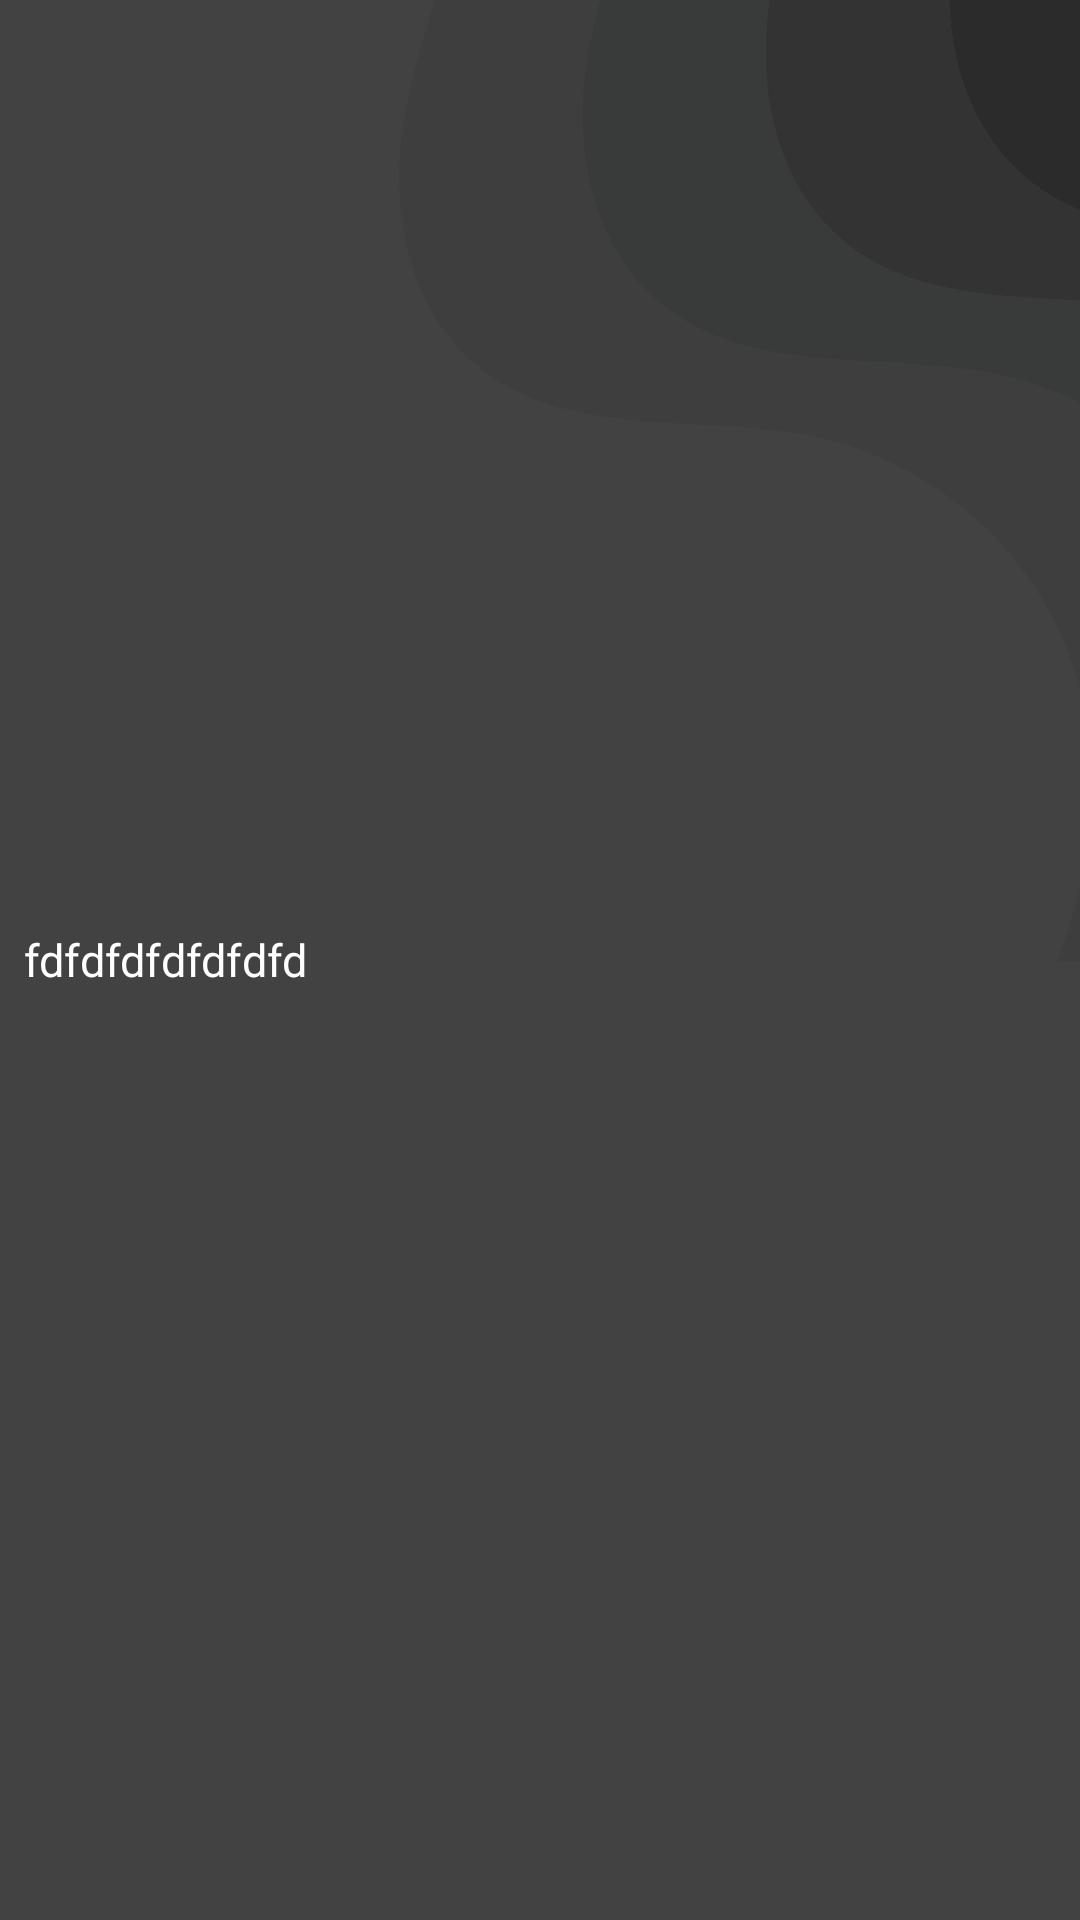

Write the Android layout XML for this screen, with the resource values it uses.
<!-- AndroidManifest.xml: application theme AppTheme -->
<!-- res/layout/spinner_dropdown_item.xml -->
<?xml version="1.0" encoding="utf-8"?>
<TextView xmlns:android="http://schemas.android.com/apk/res/android"
          android:id="@android:id/text1"
          style="?attr/spinnerDropDownItemStyle"
          android:singleLine="true"
          android:text="fdfdfdfdfdfdfd"
          android:background="@drawable/bg"
          android:textColor="@color/white"
          android:textSize="15sp"
          android:layout_width="match_parent"
          android:layout_height="?attr/dropdownListPreferredItemHeight"
          android:ellipsize="marquee"/>
<!-- resources referenced by this layout -->
<resources>
  <color name="white">#FFFFFF</color>
  <!-- drawable bg: png bitmap (drawable, 18306 bytes) -->
  <style name="AppTheme" parent="Theme.AppCompat.Light.NoActionBar">
          
          <item name="colorPrimary">@color/blue</item>
          <item name="colorPrimaryDark">@color/blue</item>
          <item name="colorAccent">@color/blue</item>
          <item name="android:windowBackground">@drawable/bg</item>
          <item name="android:textColor">@color/white</item>
          <item name="android:textColorHint">@color/white</item>
      </style>
  <color name="blue">#1a88c9</color>
</resources>
